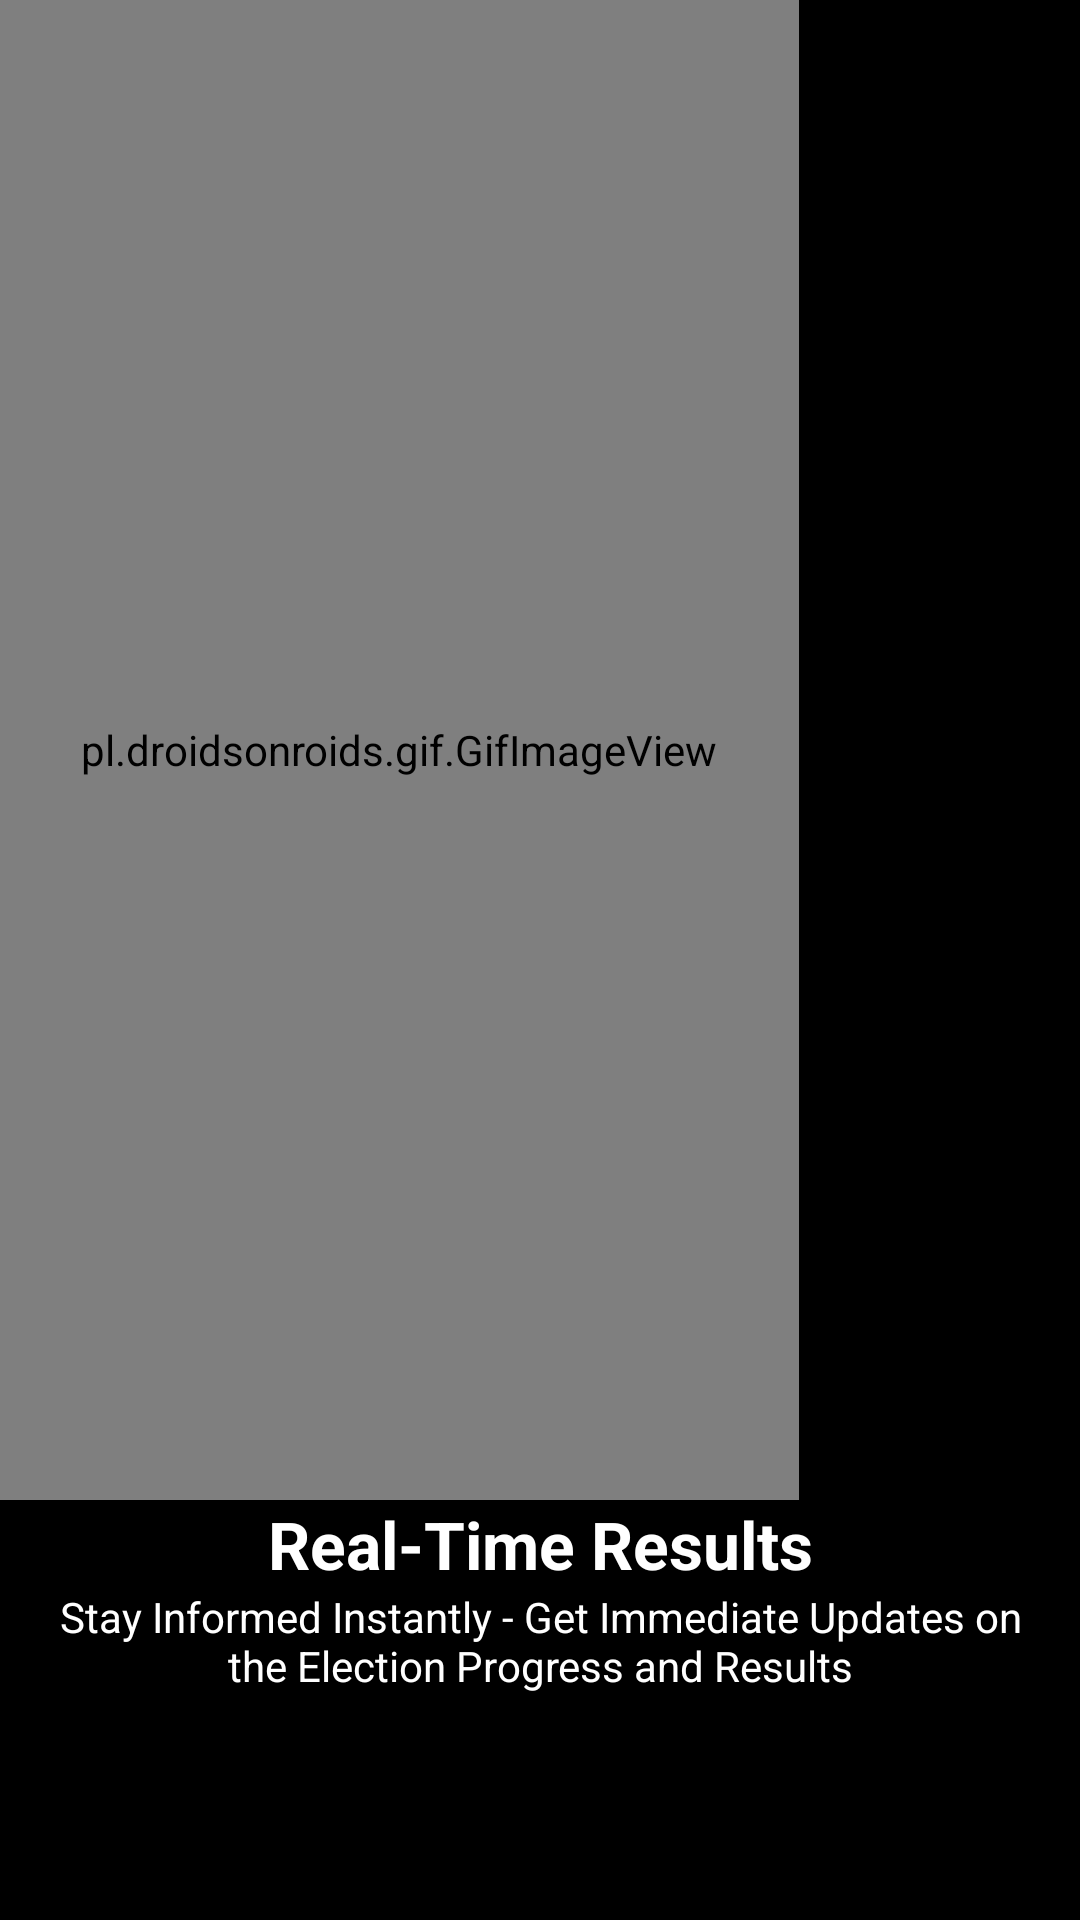

Layout XML and referenced resources for this Android screen:
<!-- AndroidManifest.xml: application theme Theme.WeVote -->
<!-- res/layout/fragment_view_pager2.xml -->
<?xml version="1.0" encoding="utf-8"?>
<FrameLayout xmlns:android="http://schemas.android.com/apk/res/android"
    xmlns:tools="http://schemas.android.com/tools"
    android:layout_width="match_parent"
    android:layout_height="match_parent"
    android:background="@drawable/bg"
    tools:context=".ViewPagerFragment2">

    
    <LinearLayout
        android:layout_width="match_parent"
        android:layout_height="match_parent"
        android:orientation="vertical">

        <pl.droidsonroids.gif.GifImageView
            android:layout_width="wrap_content"
            android:layout_height="500dp"
            android:padding="27dp"
            android:src="@raw/frag3" />

        <TextView
            android:layout_width="match_parent"
            android:layout_height="wrap_content"
            android:text="Real-Time Results"
            android:textColor="@android:color/white"
            android:textSize="22sp"
            android:textStyle="bold"
            android:gravity="center"
            />
        <TextView
            android:layout_width="match_parent"
            android:layout_height="wrap_content"
            android:text="Stay Informed Instantly - Get Immediate Updates on the Election Progress and Results"
            android:textColor="@android:color/white"
            android:layout_marginHorizontal="11dp"
            android:textSize="14sp"
            android:gravity="center"
            />

    </LinearLayout>

</FrameLayout>
<!-- resources referenced by this layout -->
<resources>
  <!-- drawable bg (drawable) -->
  <?xml version="1.0" encoding="utf-8"?>
  <shape xmlns:android="http://schemas.android.com/apk/res/android">
      <gradient
          android:startColor="#000000"
          android:centerColor="#000000"
          android:endColor="#000000"
          android:angle="90"
      />
  </shape>
  <style name="Theme.WeVote" parent="Base.Theme.WeVote" />
  <style name="Base.Theme.WeVote" parent="Theme.MaterialComponents.DayNight.DarkActionBar">
          
          
  
          
          <item name="android:statusBarColor" tools:targetApi="l"> @color/primary</item>
      </style>
  <color name="primary">#0857F6</color>
</resources>
